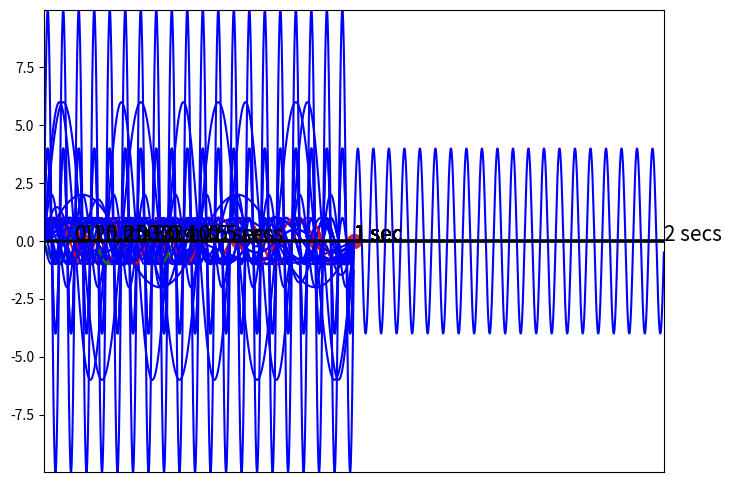

The script that saved this image:
# general imports
import numpy as np
import matplotlib.pyplot as plt
from matplotlib import image as img
from matplotlib import cm
from mpl_toolkits import mplot3d
from scipy.fft import fft, fftfreq
import matplotlib.patches as patches
import math
import cmath
import pandas as pd

import warnings
warnings.filterwarnings('ignore')

# Figure size 
plt.rc("figure", figsize=(8, 6))

#function to create time course figure
#one waveform
def make_plot_1(x1,y1,type="b"): 
    plt.plot(x1, y1,type)
    plt.margins(x=0, y=0)
    plt.axhline(y=0, color='k')
    plt.tick_params(labelbottom = False, bottom = False)
    
#two overlaid waveforms with red and blue   
def make_plot_2(x1,y1,type1,x2,y2,type2): 
    plt.plot(x1, y1, type1)
    plt.plot(x2, y2, type2)
    plt.margins(x=0, y=0)
    plt.axhline(y=0, color='k')
    plt.tick_params(labelbottom = False, bottom = False)
    
#three overlaid waveforms with red, blue and green   
def make_plot_3(x1,y1,type1,x2,y2,type2,x3,y3,type3): 
    plt.plot(x1, y1, type1)
    plt.plot(x2, y2, type2)
    plt.plot(x3, y3, type3)
    plt.margins(x=0, y=0)
    plt.axhline(y=0, color='k')
    plt.tick_params(labelbottom = False, bottom = False)
    
def make_plot_3d(ax,x,y,z):    
    ax.contour3D(x, y, z, 50, cmap=cm.coolwarm)
    ax.set_xlabel('x')
    ax.set_ylabel('y')
    ax.set_zlabel('z')
    
def make_plot_freq_1(x1,sample_rate, duration=1): 
    N = sample_rate * duration
    Nhalf = math.ceil(N/2)
    yf = fft(x1)
    xf = fftfreq(N, 1 / sample_rate)
    yf = yf[0:Nhalf]
    xf = xf[0:Nhalf]
    plt.plot(xf, np.abs(yf))
    
#two spectrums
def make_plot_freq_2(x1,x2,sample_rate, duration=1): 
    N = sample_rate * duration
    Nhalf = math.ceil(N/2)
    yf1 = fft(x1)
    yf2 = fft(x2)
    xf = fftfreq(N, 1 / sample_rate)

    yf1 = yf1[0:Nhalf]
    yf2 = yf2[0:Nhalf]
    xf = xf[0:Nhalf]

    plt.plot(xf, np.abs(yf1))
    plt.plot(xf, np.abs(yf2), color = 'r')
    
def make_imshow(x):
    plt.imshow(x,cmap='Greys_r')
    plt.tick_params(labelbottom = False, bottom = False)
    plt.tick_params(labelleft = False, left = False)
    
def make_imshow_color(x):
    plt.imshow(x)
    plt.tick_params(labelbottom = False, bottom = False)
    plt.tick_params(labelleft = False, left = False)
    
def round_complex(x):
    return complex(np.round(x.real,4),np.round(x.imag,4))


# Figure size and general parameters
plt.rc("figure", figsize=(8, 6))
sampling_interval = 0.001 # 1 ms = 1 KHz sample rate
time_length = 1 # second
time = np.arange(0,time_length, sampling_interval)
time_length_2 = 2
time2 = np.arange(0,time_length_2, sampling_interval)
time_length_3 = 0.5
time3 = np.arange(0,time_length_3, sampling_interval)

time = np.arange(0,1,0.001) #create an array representing 1 second
freq = 1 
timeseries = np.sin(2*np.pi * freq * time) # sin(2𝜋 * 1 * time)

make_plot_1(time,timeseries)
plt.text(1,0,'1 sec',fontsize=15)
plt.show()

time = np.arange(0,1,0.001) #create an array representing 1 second
freq = 3 
timeseries = np.sin(2*np.pi * freq * time) # sin(2𝜋 * 3 * time)

make_plot_1(time,timeseries)
plt.text(1,0,'1 sec',fontsize=15)
plt.show()

make_plot_1(time,timeseries)
# Adding text and dots to the figure
plt.text(1,0,'1 sec',fontsize=15)
plt.text(0.34,0,'333 ms',fontsize=15)
plt.scatter(0.33,0,linewidth=5)
plt.show()

time = np.arange(0,1,0.001) #create an array representing 1 second
freq = 4 
timeseries = np.sin(2*np.pi * freq * time) # sin(2𝜋 * 4 * time)

make_plot_1(time,timeseries)
plt.text(1,0,'1 sec',fontsize=15)
plt.show()

make_plot_1(time,timeseries)

# Adding text and dots to the figure
plt.text(1,0,'1 sec',fontsize=15)
plt.text(0.26,0,'250 ms',fontsize=15)
plt.scatter(0.25,0,linewidth=5)

plt.show()

time = np.arange(0,1,0.001) #create an array representing 1 second of time
freq = 8 
timeseries = np.sin(2*np.pi * freq * time) # sin(2𝜋 * 8 * time)

make_plot_1(time,timeseries)
plt.text(1,0,'1 sec',fontsize=15)
plt.show()

make_plot_1(time,timeseries)

plt.text(1,0,'1 sec',fontsize=15)
plt.text(0.126,0,'125 ms',fontsize=15)
plt.scatter(0.125,0,linewidth=5)

plt.show()

make_plot_1(time,timeseries)

plt.text(1,0,'1 sec',fontsize=15)

xd = 1/8 * np.array([1,2,3,4,5,6,7,8])
yd = np.zeros(8)
plt.scatter(xd,yd,linewidth=5)

plt.show()

time = np.arange(0,1,0.001) #create an array representing 1 second in steps of 1 ms
freq = 5 
timeseries = np.sin(2*np.pi * freq * time) # sin(2𝜋 * 5 * time)

make_plot_1(time,timeseries)
plt.text(1,0,'1 sec',fontsize=15)

plt.show()

time = np.arange(0,1,0.001) #create an array representing 1 second
freq = 4 
gain = 6
timeseries = gain * np.sin(2*np.pi * freq * time) # 6 * sin(2𝜋 * 4 * time)


make_plot_1(time,timeseries)
plt.text(1,0,'1 sec',fontsize=15)

plt.show()

time = np.arange(0,1,0.001) #create an array representing 1 second
freq = 5
gain = 6
timeseries1 = np.sin(2*np.pi * freq * time) # sin(2𝜋 * 5 * time)
timeseries2 = gain * np.sin(2*np.pi * freq * time) # 6* sin(2𝜋 * 5 * time)

# Plotting time vs amplitude using plot function 
make_plot_2(time, timeseries1,'red',time,timeseries2,'blue')

# Adding text to the figure
plt.text(1,0,'1 sec',fontsize=15)

# Finally displaying the plot
plt.show()

time = np.arange(0,1,0.001) #create an array representing 1 second
freq = 4 
timeseries = np.sin(2*np.pi * freq * time) # sin(2𝜋 * 4 * time)

make_plot_1(time,timeseries)
plt.text(1,0,'1 sec',fontsize=15)

plt.show()

time = np.arange(0,1,0.001) #create an array representing 1 second
freq = 4 
gain = 0.5
timeseries = gain * np.sin(2*np.pi * freq * time) # 0.5 * sin(2𝜋 * 4 * time)

make_plot_1(time,timeseries)
plt.text(1,0,'1 sec',fontsize=15)

plt.show()

time = np.arange(0,1,0.001) #create an array representing 1 second
freq = 4
gain = 0.5
timeseries1 = np.sin(2*np.pi * freq * time) # sin(2𝜋 * 4 * time)
timeseries2 = gain * np.sin(2*np.pi * freq * time) # 0.5 * sin(2𝜋 * 4 * time)

# Plotting time vs amplitude using plot function 
make_plot_2(time,timeseries1,'red',time,timeseries2,'blue')
plt.text(1,0,'1 sec',fontsize=15)

plt.show()

time = np.arange(0,1,0.001) #create an array representing 1 second

# Finding amplitude at each time
freq = 10
gain = 1
timeseries = gain * np.sin(2*np.pi * freq * time) # 1 * sin(2𝜋 * 10 * time)

make_plot_1(time,timeseries)
plt.text(1,0,'1 sec',fontsize=15)

plt.show()

time = np.arange(0,1,0.001) #create an array representing 1 second
freq = 20
gain = 1
timeseries = gain * np.sin(2*np.pi * freq * time) # 1 * sin(2𝜋 * 20 * time)

# Plotting time vs amplitude using plot function 
make_plot_1(time,timeseries)
plt.text(1,0,'1 sec',fontsize=15)

plt.show()

time = np.arange(0,1,0.001) #create an array representing 1 second
freq = 20
gain = 10
timeseries = gain * np.sin(2*np.pi * freq * time) # 10 * sin(2𝜋 * 20 * time)

# Plotting time vs amplitude using plot function 
make_plot_1(time,timeseries)
plt.text(1,0,'1 sec',fontsize=15)

plt.show()

time = np.arange(0,1,0.001) #create an array representing 1 second of time
freq = 20
gain = 4
timeseries = gain * np.sin(2*np.pi * freq * time) # 4 * sin(2𝜋 * 20 * time)

# Plotting time vs amplitude using plot function 
make_plot_1(time,timeseries)
plt.text(1,0,'1 sec',fontsize=15)

plt.show()

time = np.arange(0,2,0.001) #create an array representing 2 seconds
freq = 20
gain = 4
timeseries = gain * np.sin(2*np.pi * freq * time) # 4 * sin(2𝜋 * 20 * time)

# Plotting time vs amplitude using plot function
make_plot_1(time2,timeseries)
plt.text(2,0,'2 secs',fontsize=15)

plt.show()

time = np.arange(0,1,0.001) #create an array representing 1 second
freq = 10
gain = 2
timeseries = gain * np.sin(2*np.pi * freq * time) # 2 * sin(2𝜋 * 10 * time)

# Plotting time vs amplitude using plot function 
make_plot_1(time,timeseries)
plt.text(1,0,'1 sec',fontsize=15)

plt.show()

time = np.arange(0,0.5,0.001) #create an array representing 0.5 seconds
freq = 6
gain = 1
timeseries1 = gain * np.sin(2*np.pi * freq * time) # 1 * sin(2𝜋 * 6 * time)
timeseries2 = gain * np.sin(2*np.pi * freq * time + np.pi/2) # 1 * sin(2𝜋 * 6 * time + 𝜋/2)
timeseries3 = gain * np.sin(2*np.pi * freq * time + np.pi) # 1 * sin(2𝜋 * 6 * time + 𝜋)

# Plotting time vs amplitude using plot function 
make_plot_3(time,timeseries1,'red', time,timeseries2,'blue', time,timeseries3,'green')
plt.text(0.5,0,'0.5 secs',fontsize=15)

plt.show()

time = np.arange(0,0.5,0.001) #create an array representing 0.5 seconds
freq = 10
gain = 1

timeseries = gain * np.sin(2*np.pi * freq * time3 + np.pi/2) # 1 * sin(2𝜋 * 10 * time + 𝜋/2)

# Plotting time vs amplitude using plot function 
make_plot_1(time,timeseries)
plt.text(0.5,0,'0.5 secs',fontsize=15)

plt.show()

time = np.arange(0,0.5,0.001) #create an array representing 0.5 seconds
freq = 10
gain = 1

timeseries = gain * np.sin(2*np.pi * freq * time + np.pi) # 1 * sin(2𝜋 * 10 * time + 𝜋)

# Plotting time vs amplitude using plot function 
make_plot_1(time,timeseries)

# Adding text to the figure
plt.text(0.53,0,'0.5 secs',fontsize=15)
plt.text(0.1,0,'0.1',fontsize=15)
plt.text(0.2,0,'0.2',fontsize=15)
plt.text(0.3,0,'0.3',fontsize=15)
plt.text(0.4,0,'0.4',fontsize=15)
plt.text(0.5,0,'0.5',fontsize=15)

plt.show()

time = np.arange(0,0.5,0.001) #create an array representing 0.5 seconds
freq = 10
gain = 1

timeseries = gain * np.sin(2*np.pi * freq * time + np.pi * 19/45) # 1 * sin(2𝜋 * 10 * time + (19𝜋/45)

# Plotting time vs amplitude using plot function 
make_plot_1(time,timeseries)

# Adding text to the figure
plt.text(0.53,0,'0.5 secs',fontsize=15)
plt.text(0.1,0,'0.1',fontsize=15)
plt.text(0.2,0,'0.2',fontsize=15)
plt.text(0.3,0,'0.3',fontsize=15)
plt.text(0.4,0,'0.4',fontsize=15)


plt.show()

time = np.arange(0,0.5,0.001) #create an array representing 0.5 seconds
freq = 10
gain = 1
timeseries = gain * np.sin(2*np.pi * freq * time + np.pi * 7/9) # 1 * sin(2𝜋 * 10 * time + (7𝜋/9)

# Plotting time vs amplitude using plot function 
make_plot_1(time,timeseries)

# Adding text to the figure
plt.text(0.53,0,'0.5 secs',fontsize=15)
plt.text(0.1,0,'0.1',fontsize=15)
plt.text(0.2,0,'0.2',fontsize=15)
plt.text(0.3,0,'0.3',fontsize=15)
plt.text(0.4,0,'0.4',fontsize=15)

plt.show()

time = np.arange(0,1,0.001) #create an array representing 1 second
freq = 3
timeseries = np.sin(2*np.pi * freq * time) # 1 * sin(2𝜋 * 3 * time)

# Plotting time vs amplitude using plot function 
make_plot_1(time,timeseries)

# Adding text to the figure
plt.text(1,0,'1 sec',fontsize=15)

plt.show()

time = np.arange(0,1,0.001) #create an array representing 1 second
freq = 10
timeseries = np.sin(2*np.pi * freq * time) # 1 * sin(2𝜋 * 10 * time)
# Plotting time vs amplitude using plot function 
make_plot_1(time,timeseries)

# Adding text to the figure
plt.text(1,0,'1 sec',fontsize=15)

plt.show()

time = np.arange(0,1,0.001) #create an array representing 1 second
freq1 = 2
freq2 = 2
timeseries = np.sin(2*np.pi * freq1 * time) + np.sin(2*np.pi * freq2 * time)

# Plotting time vs amplitude using plot function 
make_plot_1(time,timeseries)

# Adding text to the figure
plt.text(1,0,'1 sec',fontsize=15)

plt.show()

time = np.arange(0,1,0.001) #create an array representing 1 second
freq = 2
timeseries = np.sin(2*np.pi * freq * time)

# Plotting time vs amplitude using plot function 
make_plot_1(time,timeseries)

# Adding text to the figure
plt.text(1,0,'1 sec',fontsize=15)

plt.show()

freq = 7
timeseries = np.sin(2*np.pi * freq * time)

# Plotting time vs amplitude using plot function 
make_plot_1(time,timeseries)

# Adding text to the figure
plt.text(1,0,'1 sec',fontsize=15)

plt.show()

freq1 = 2
freq2 = 7
timeseries = np.sin(2*np.pi * freq1 * time) + np.sin(2*np.pi * freq2 * time)

# Plotting time vs amplitude using plot function 
make_plot_1(time,timeseries)

# Adding text to the figure
plt.text(1,0,'1 sec',fontsize=15)

plt.show()

timeseries = np.sin(2*np.pi * time) + 1/3 * np.sin(2*np.pi * 3 * time) + 1/5 * np.sin(2*np.pi * 5 * time) + \
1/7 * np.sin(2*np.pi * 7 * time) + 1/9 * np.sin(2*np.pi * 9 * time)

# Plotting time vs amplitude using plot function 
make_plot_1(time,timeseries)

plt.show()

# Generating time data using arange function from numpy
time = np.arange(0,time_length, sampling_interval)

f_range = np.arange(1,19,2)
f_range_size = f_range.size
f_range = f_range.reshape((f_range_size,1))

# Finding amplitude at each time
timeseries = np.sin(2*np.pi * time * f_range) / f_range
timeseries = timeseries.sum(axis = 0)

# Plotting time vs amplitude using plot function 
make_plot_1(time,timeseries)

plt.show()

f_range = np.arange(1,71,2)
f_range_size = f_range.size
f_range = f_range.reshape((f_range_size,1))

# Finding amplitude at each time
timeseries =  np.sin(2*np.pi * time * f_range) / f_range
timeseries = timeseries.sum(axis = 0)

# Plotting time vs amplitude using plot function 
make_plot_1(time,timeseries)

plt.show()